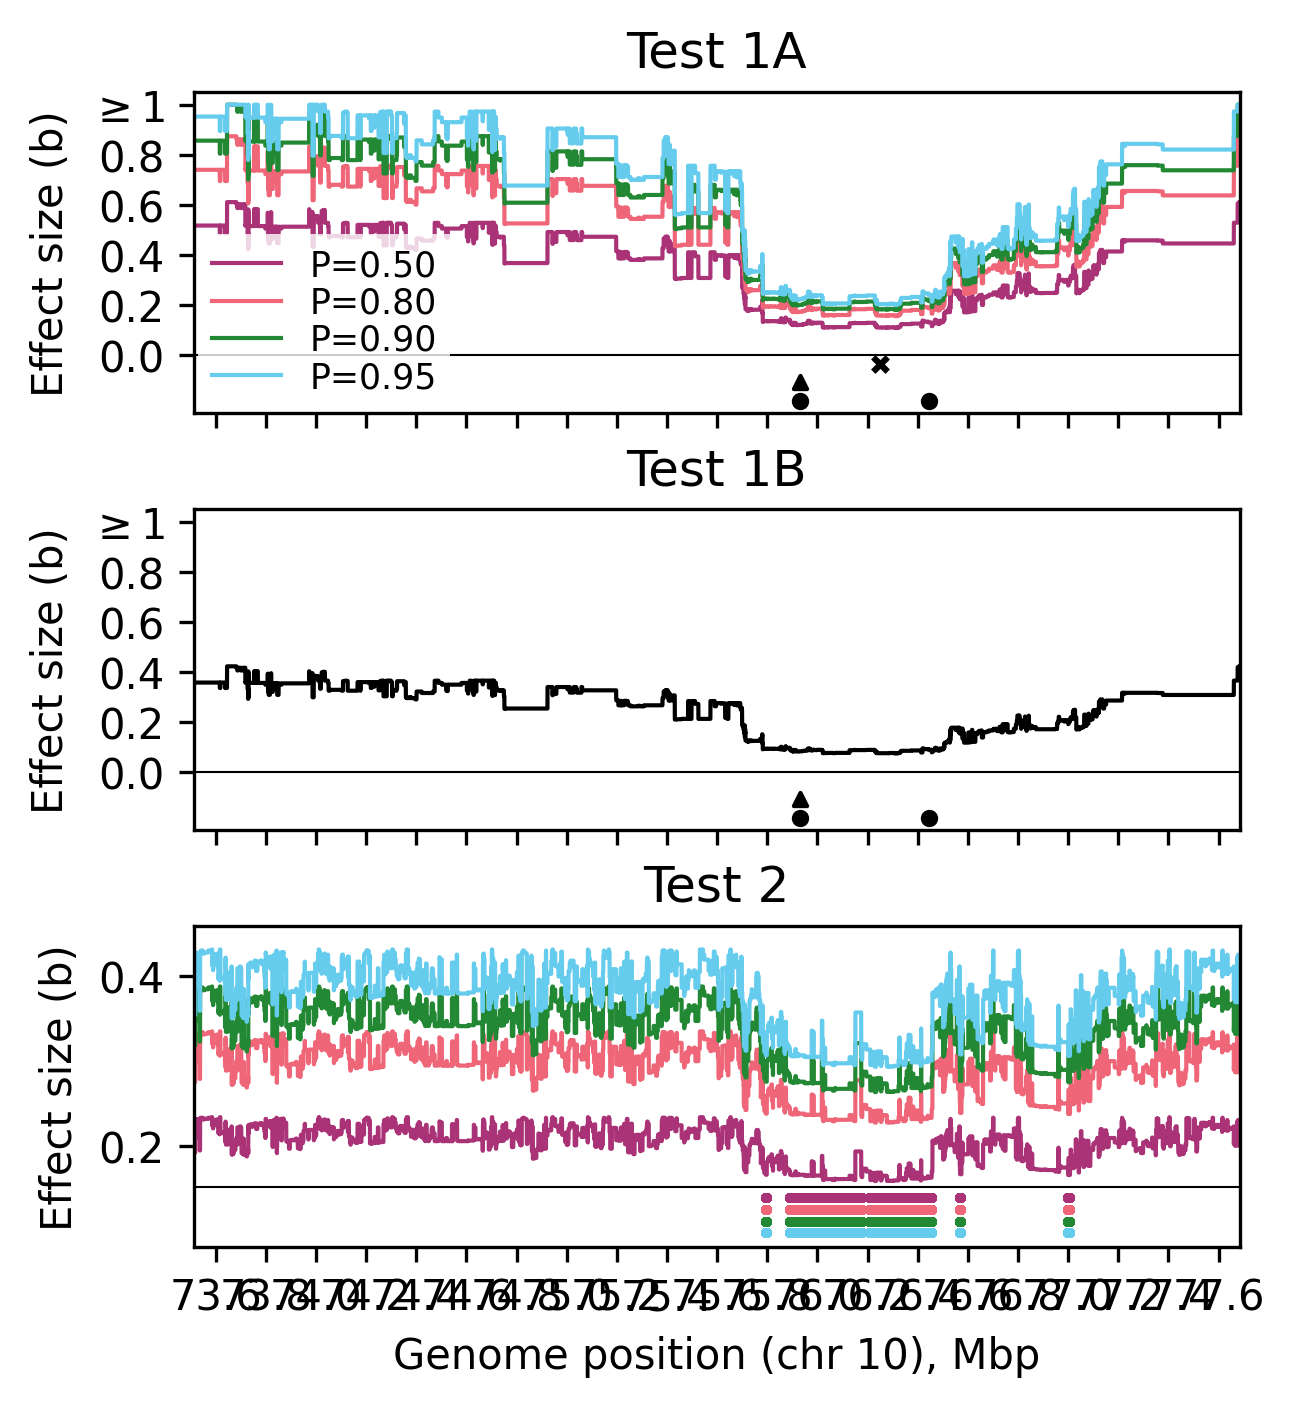

Data behind this chart, as committed beside it:
Variable, Value
snp1, chr10:76446305
snp2, chr10:75929517
snp3, chr10:75928933
sample_size_N, 1006
alpha, 0.0500
interaction_test_statistic, 3.317
max_effect_size, 1
search_distance_cM, 1
searchrange_chr10_start, 73511600
searchrange_chr10_end, 77684464
freq_snp1, 0.7207
freq_snp2, 0.6113
freq_S, 0.4513
freq_K1, 0.2694
freq_K2, 0.1600
freq_O, 0.1193
test1a_b_clade_min_p0.5, 0.1091
test1a_r2_clade_min_p0.5, 0.1399
test1a_b_mut_min_p0.5, 0.1109
test1a_r2_mut_min_p0.5, 0.1252
test1a_mut_chr_p0.5, 10
test1a_mut_pos_p0.5, [76248814]
test1a_b_clade_min_p0.8, 0.1559
test1a_r2_clade_min_p0.8, 0.1399
test1a_b_mut_min_p0.8, 0.1586
test1a_r2_mut_min_p0.8, 0.1252
test1a_mut_chr_p0.8, 10
test1a_mut_pos_p0.8, [76248814]
test1a_b_clade_min_p0.9, 0.1804
test1a_r2_clade_min_p0.9, 0.1399
test1a_b_mut_min_p0.9, 0.1835
test1a_r2_mut_min_p0.9, 0.1252
test1a_mut_chr_p0.9, 10
test1a_mut_pos_p0.9, [76248814]
test1a_b_clade_min_p0.95, 0.2006
test1a_r2_clade_min_p0.95, 0.1399
test1a_b_mut_min_p0.95, 0.2040
test1a_r2_mut_min_p0.95, 0.1252
test1a_mut_chr_p0.95, 10
test1a_mut_pos_p0.95, [76248814]
test1b_b_min, 0.0755
test2_overall_min_b, 0.1594
